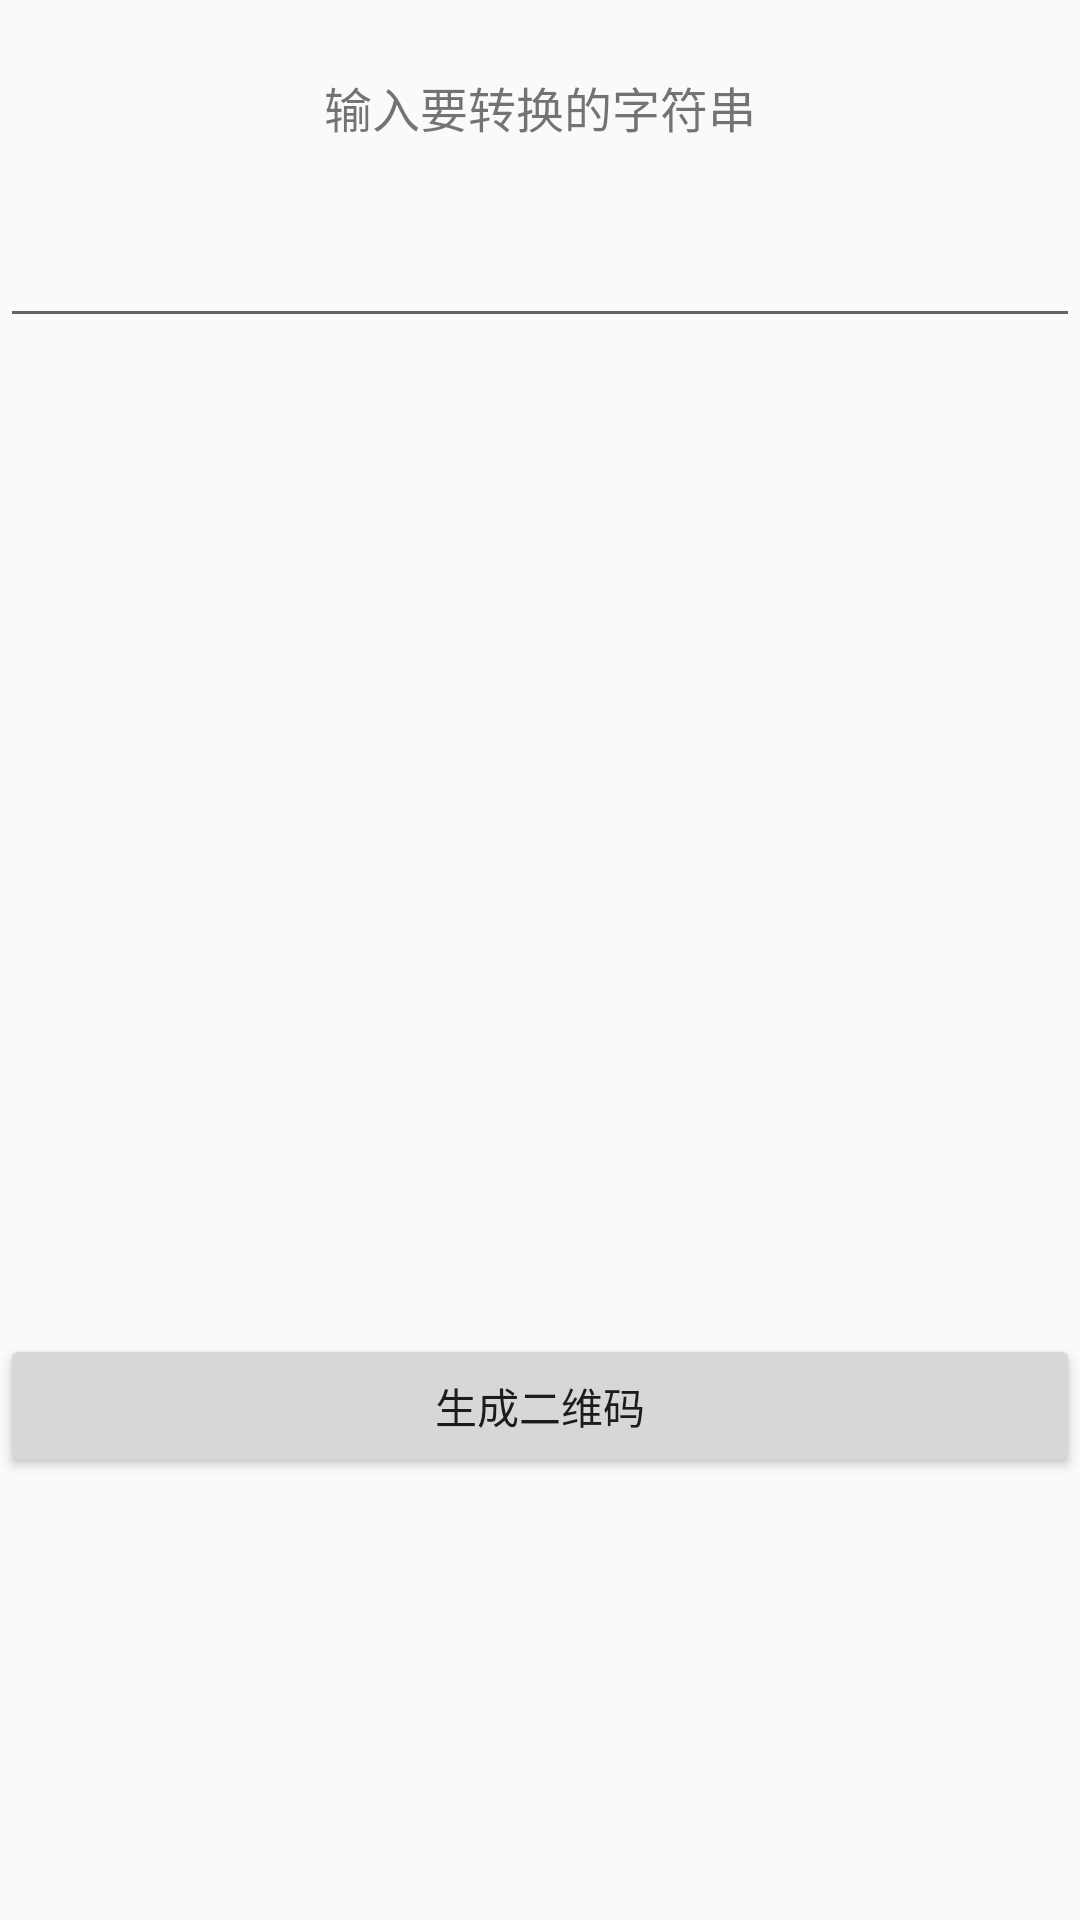

Reconstruct the res/layout file that produces this screen, plus the resources it refers to.
<!-- AndroidManifest.xml: application theme AppTheme -->
<!-- res/layout/activity_qrcode_bitmap.xml -->
<?xml version="1.0" encoding="utf-8"?>
<LinearLayout xmlns:android="http://schemas.android.com/apk/res/android"
    xmlns:app="http://schemas.android.com/apk/res-auto"
    android:layout_width="match_parent"
    android:layout_height="match_parent"
    android:orientation="vertical">


    <TextView
        android:id="@+id/textView4"
        android:layout_width="match_parent"
        android:layout_height="wrap_content"
        android:layout_gravity="center_horizontal"
        android:gravity="center_horizontal"
        android:text="输入要转换的字符串"
        android:textSize="16dp"
        android:layout_marginBottom="24dp"
        android:layout_marginTop="24dp"/>

    <EditText
        android:id="@+id/code_string_edit_text"
        android:layout_width="match_parent"
        android:layout_height="wrap_content"
        android:layout_gravity="center_horizontal"
        android:gravity="center_horizontal"/>


    <ImageView
        android:id="@+id/qrcode_bitmap_image_view"
        android:layout_width="300dp"
        android:layout_height="300dp"
        android:layout_gravity="center"
        android:layout_marginBottom="16dp"
        android:layout_marginTop="16dp" />

    <Button
        android:id="@+id/create_qrcode_bitmap_button"
        android:layout_width="match_parent"
        android:layout_height="wrap_content"
        android:layout_gravity="center"
        android:text="生成二维码" />
</LinearLayout>
<!-- resources referenced by this layout -->
<resources>
  <style name="AppTheme" parent="Theme.AppCompat.Light.DarkActionBar">
          
          <item name="colorPrimary">@color/colorPrimary</item>
          <item name="colorPrimaryDark">@color/colorPrimaryDark</item>
          <item name="colorAccent">@color/colorAccent</item>
      </style>
  <color name="colorPrimary">#3F51B5</color>
  <color name="colorPrimaryDark">#303F9F</color>
  <color name="colorAccent">#FF4081</color>
</resources>
